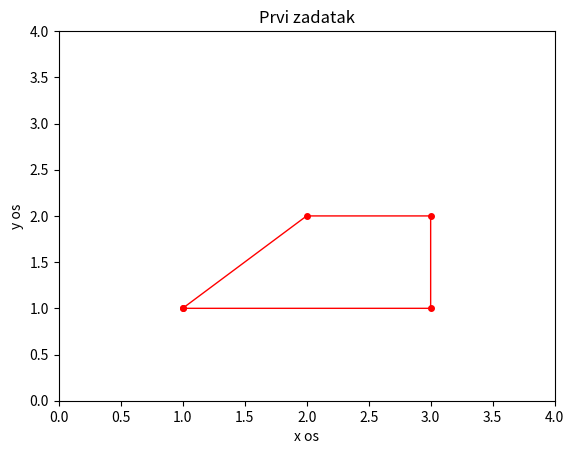

Generate this figure with matplotlib:
import matplotlib.pyplot as plt
import numpy as np

x=np.array([1,2,3,3,1])
y=np.array([1,2,2,1,1])
plt.plot(x,y,'r',linewidth=1,marker='.',markersize=8)
plt.axis([0,4,0,4])
plt.xlabel('x os')
plt.ylabel('y os')
plt.title('Prvi zadatak')
plt.show()